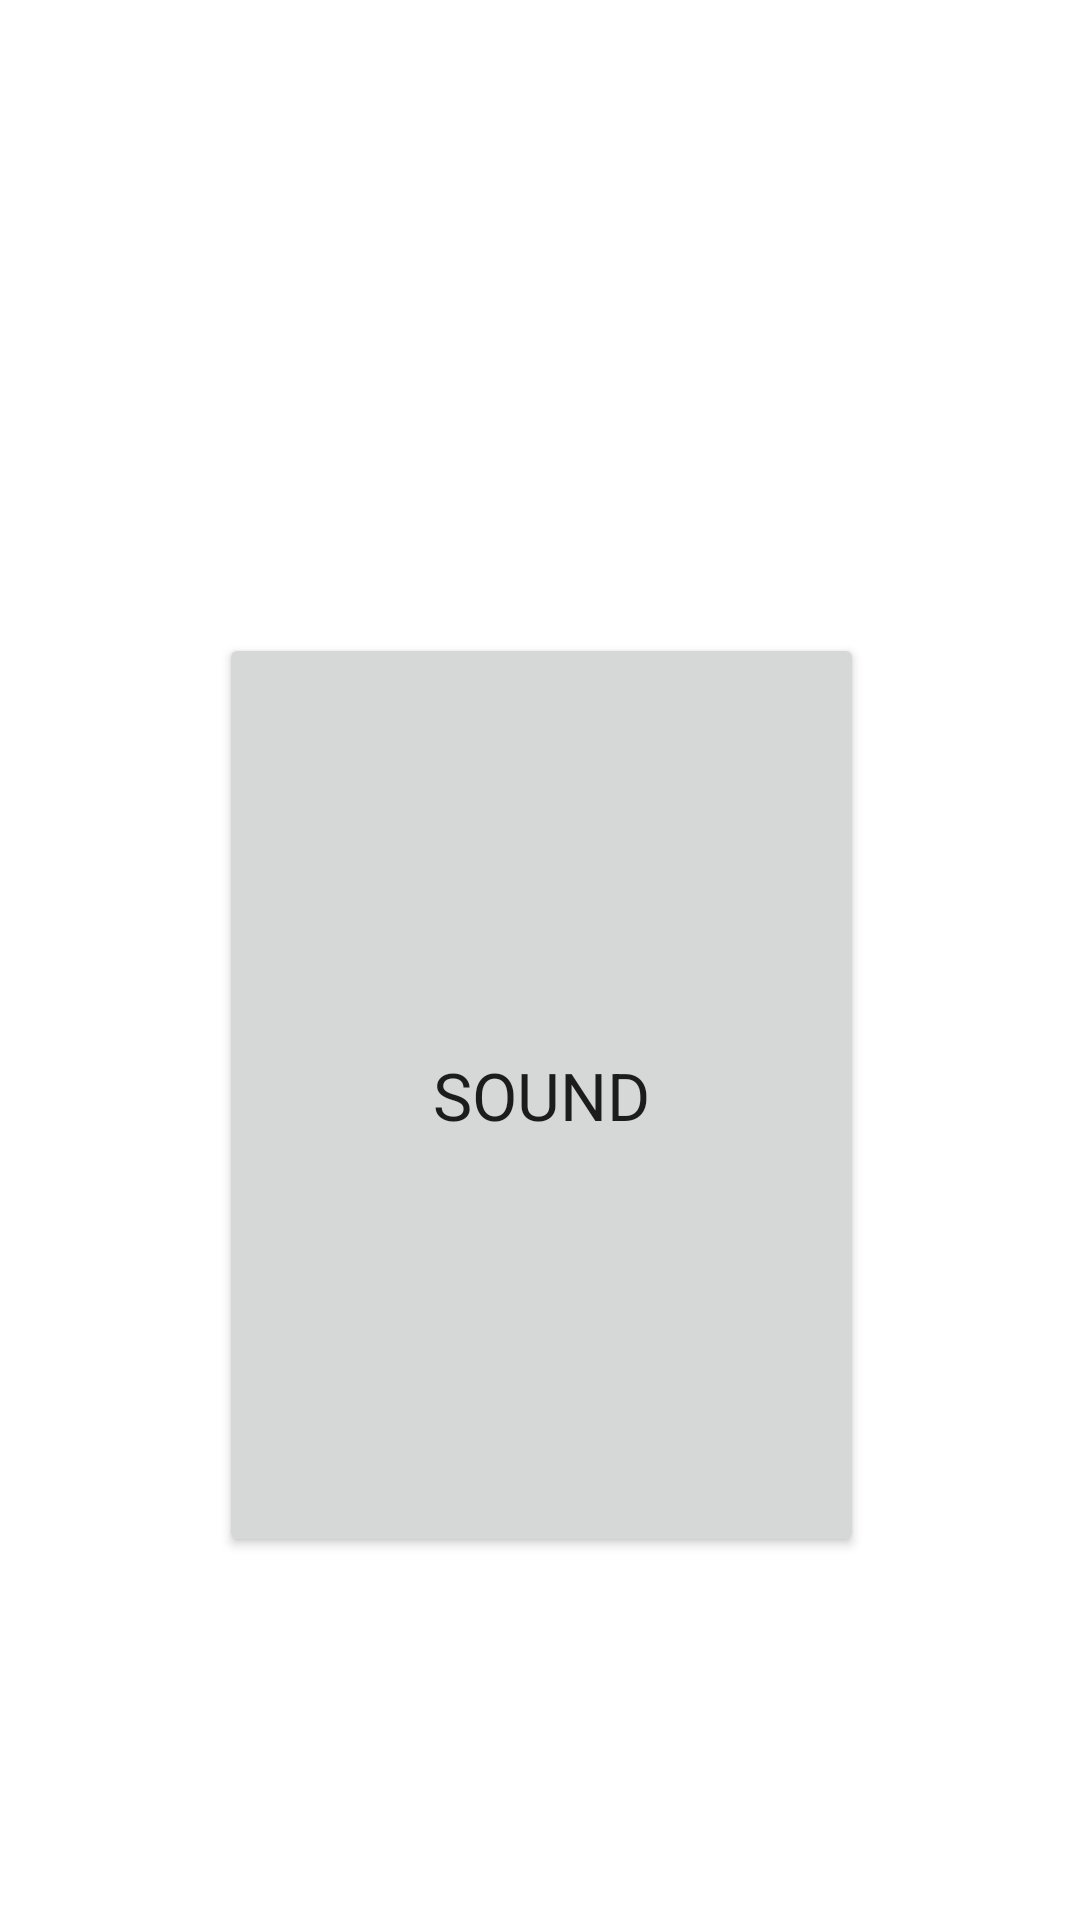

Layout XML and referenced resources for this Android screen:
<!-- AndroidManifest.xml: application theme Theme.Domozique -->
<!-- res/layout/activity_main.xml -->
<?xml version="1.0" encoding="utf-8"?>
<androidx.constraintlayout.widget.ConstraintLayout xmlns:android="http://schemas.android.com/apk/res/android"
    xmlns:app="http://schemas.android.com/apk/res-auto"
    xmlns:tools="http://schemas.android.com/tools"
    android:layout_width="match_parent"
    android:layout_height="match_parent"
    tools:context=".MainActivity">

    <TextView
        android:layout_width="wrap_content"
        android:layout_height="wrap_content"
        android:text="Hello World!"
        app:layout_constraintBottom_toBottomOf="parent"
        app:layout_constraintLeft_toLeftOf="parent"
        app:layout_constraintRight_toRightOf="parent"
        app:layout_constraintTop_toTopOf="parent" />

    <Button
        android:id="@+id/playbutton"
        android:layout_width="215dp"
        android:layout_height="308dp"
        android:layout_marginStart="99dp"
        android:layout_marginTop="211dp"
        android:layout_marginEnd="98dp"
        android:text="SOUND"
        android:textAppearance="@style/TextAppearance.AppCompat.Large"
        app:layout_constraintEnd_toEndOf="parent"
        app:layout_constraintStart_toStartOf="parent"
        app:layout_constraintTop_toTopOf="parent" />

</androidx.constraintlayout.widget.ConstraintLayout>
<!-- resources referenced by this layout -->
<resources>
  <style name="Theme.Domozique" parent="Theme.MaterialComponents.DayNight.DarkActionBar">
          
          <item name="colorPrimary">@color/purple_500</item>
          <item name="colorPrimaryVariant">@color/purple_700</item>
          <item name="colorOnPrimary">@color/white</item>
          
          <item name="colorSecondary">@color/teal_200</item>
          <item name="colorSecondaryVariant">@color/teal_700</item>
          <item name="colorOnSecondary">@color/black</item>
          
          <item name="android:statusBarColor" tools:targetApi="l">?attr/colorPrimaryVariant</item>
          
      </style>
  <!-- not gathered from this repository: default colours our renderer supplied (Android Studio template values) -->
  <color name="purple_500">#FF6200EE</color>
  <color name="purple_700">#FF3700B3</color>
  <color name="teal_200">#FF03DAC5</color>
  <color name="teal_700">#FF018786</color>
  <color name="black">#FF000000</color>
  <color name="white">#FFFFFFFF</color>
</resources>
